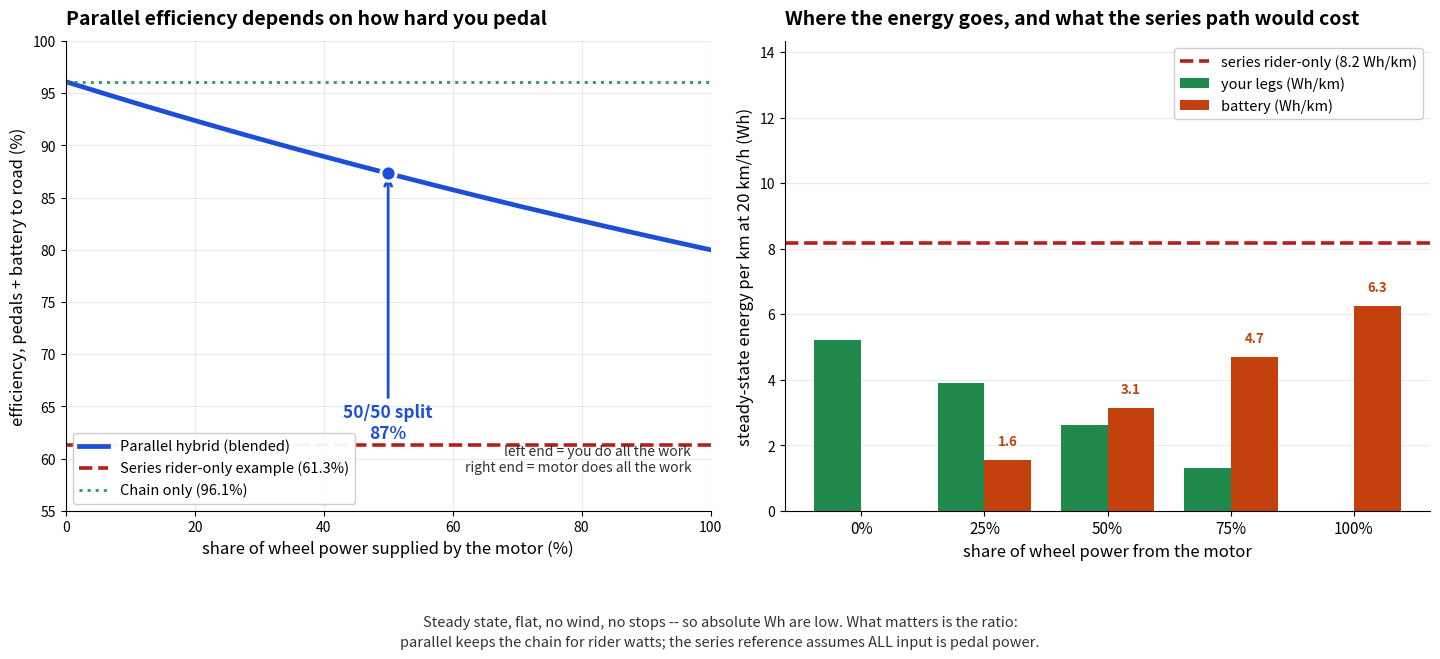

Generate this figure with matplotlib: (Note: this script raises an exception after producing the figure.)
#!/usr/bin/env python3
"""Render the blended-efficiency figure for docs/parallel-hybrid.md.

Shows that parallel-hybrid efficiency is not a single number: it depends on the
split between rider power and motor power. Two panels -- efficiency vs. assist
level, and energy cost per km -- because the second is what the rider feels.
"""

import matplotlib
matplotlib.use("Agg")
import matplotlib.pyplot as plt
import numpy as np

GREEN = "#1f8a4c"
ORANGE = "#c2410c"
GREY = "#333333"
LIGHT = "#9ca3af"
BLUE = "#1d4ed8"
RED = "#b91c1c"

ETA_CHAIN = 0.961
ETA_BATTERY_PATH = 0.80      # motor * controller
ETA_SERIES = 0.613

RIDER_W = 150.0              # steady rider input, W at the pedals
WHEEL_W = 400.0              # total power at the road, W (moderate assist)

fig, (ax1, ax2) = plt.subplots(1, 2, figsize=(14.5, 6.6), dpi=100)
fig.patch.set_facecolor("white")

# ------------------------------------------------------------------ panel 1
# share = fraction of WHEEL power that comes from the motor
share = np.linspace(0, 1, 400)

# Parallel: rider contributes (1-share)*wheel through chain; motor contributes
# share*wheel through battery path. Effective efficiency = wheel / total input.
# Inputs: rider mechanical (counted at the pedals) + battery electrical.
rider_needed = (1 - share) * WHEEL_W / ETA_CHAIN
battery_needed = share * WHEEL_W / ETA_BATTERY_PATH
parallel_eta = WHEEL_W / (rider_needed + battery_needed)

ax1.plot(share * 100, parallel_eta * 100, lw=3.4, color=BLUE,
         label="Parallel hybrid (blended)")
ax1.axhline(ETA_SERIES * 100, color=RED, lw=2.6, ls="--",
            label=f"Series rider-only example ({ETA_SERIES*100:.1f}%)")
ax1.axhline(ETA_CHAIN * 100, color=GREEN, lw=2.2, ls=":", alpha=0.85,
            label=f"Chain only ({ETA_CHAIN*100:.1f}%)")

# annotate the 50/50 point
half = np.interp(50, share * 100, parallel_eta * 100)
ax1.plot(50, half, "o", ms=11, color=BLUE, mec="white", mew=2.2, zorder=6)
ax1.annotate(f"50/50 split\n{half:.0f}%", xy=(50, half),
             xytext=(50, half - 22), ha="center", va="top",
             fontsize=12.5, fontweight="bold", color=BLUE,
             arrowprops=dict(arrowstyle="->", color=BLUE, lw=2))

ax1.set_xlabel("share of wheel power supplied by the motor (%)", fontsize=12)
ax1.set_ylabel("efficiency, pedals + battery to road (%)", fontsize=12)
ax1.set_title("Parallel efficiency depends on how hard you pedal",
              fontsize=14, fontweight="bold", loc="left", pad=12)
ax1.set_xlim(0, 100)
ax1.set_ylim(55, 100)
ax1.grid(alpha=0.25, lw=0.8)
ax1.set_axisbelow(True)
for s in ("top", "right"):
    ax1.spines[s].set_visible(False)
ax1.legend(fontsize=10.5, loc="lower left", framealpha=0.95)

ax1.text(97, 58.5,
         "left end = you do all the work\nright end = motor does all the work",
         fontsize=10, color=GREY, ha="right", va="bottom", style="italic")

# ------------------------------------------------------------------ panel 2
# Energy per km at 20 km/h for a 100 kg vehicle, three drive types, showing
# what the rider actually pays in battery Wh/km at each assist level.
speed_kmh = 20.0
# road load at 20 km/h: rolling + aero, tuned to ~15 Wh/km class
m = 100.0
crr = 0.008
CdA = 0.55
rho = 1.2
v = speed_kmh / 3.6
p_roll = crr * m * 9.81 * v
p_aero = 0.5 * rho * CdA * v ** 3
p_road = p_roll + p_aero

shares = np.array([0.0, 0.25, 0.50, 0.75, 1.0])

# battery Wh/km: motor supplies share of road power, through the battery path
batt_wh_km = shares * p_road / ETA_BATTERY_PATH / speed_kmh
# rider Wh/km equivalent: rider supplies the rest through the chain
rider_wh_km = (1 - shares) * p_road / ETA_CHAIN / speed_kmh

# series hybrid: ALL road power passes the serial path
series_wh_km = p_road / ETA_SERIES / speed_kmh

x = np.arange(len(shares))
w = 0.38
b1 = ax2.bar(x - w / 2, rider_wh_km, w, color=GREEN, label="your legs (Wh/km)")
b2 = ax2.bar(x + w / 2, batt_wh_km, w, color=ORANGE, label="battery (Wh/km)")
ax2.axhline(series_wh_km, color=RED, lw=2.6, ls="--",
            label=f"series rider-only ({series_wh_km:.1f} Wh/km)")

ax2.set_xticks(x)
ax2.set_xticklabels([f"{int(s*100)}%" for s in shares], fontsize=11)
ax2.set_xlabel("share of wheel power from the motor", fontsize=12)
ax2.set_ylabel("steady-state energy per km at 20 km/h (Wh)", fontsize=12)
ax2.set_title("Where the energy goes, and what the series path would cost",
              fontsize=14, fontweight="bold", loc="left", pad=12)
ax2.grid(axis="y", alpha=0.25, lw=0.8)
ax2.set_axisbelow(True)
for s in ("top", "right"):
    ax2.spines[s].set_visible(False)
ax2.legend(fontsize=10.5, loc="upper right", framealpha=0.95)

for rect, val in zip(b2, batt_wh_km):
    if val > 0.4:
        ax2.text(rect.get_x() + rect.get_width() / 2, val + 0.35,
                 f"{val:.1f}", ha="center", va="bottom", fontsize=9.5,
                 color=ORANGE, fontweight="bold")

ax2.set_ylim(0, max(series_wh_km, rider_wh_km.max() + batt_wh_km.max()) * 1.25)

fig.text(0.5, 0.008,
         "Steady state, flat, no wind, no stops -- so absolute Wh are low. What matters is the ratio:\n"
         "parallel keeps the chain for rider watts; the series reference assumes ALL input is pedal power.",
         fontsize=10.5, color=GREY, ha="center", va="bottom", style="italic",
         linespacing=1.5)

fig.tight_layout(rect=(0, 0.12, 1, 1))

from pathlib import Path
out = Path(__file__).with_name("parallel-hybrid-blend.png")
fig.savefig(out, dpi=100, facecolor="white", bbox_inches="tight", pad_inches=0.22)
print("wrote", out)
print(f"road load at 20 km/h: {p_road:.0f} W -> series total {series_wh_km:.1f} Wh/km")
for s, b in zip(shares, batt_wh_km):
    print(f"  motor share {s*100:3.0f}%: battery {b:4.1f} Wh/km, rider {p_road*(1-s)/ETA_CHAIN/speed_kmh:4.1f} Wh/km")
